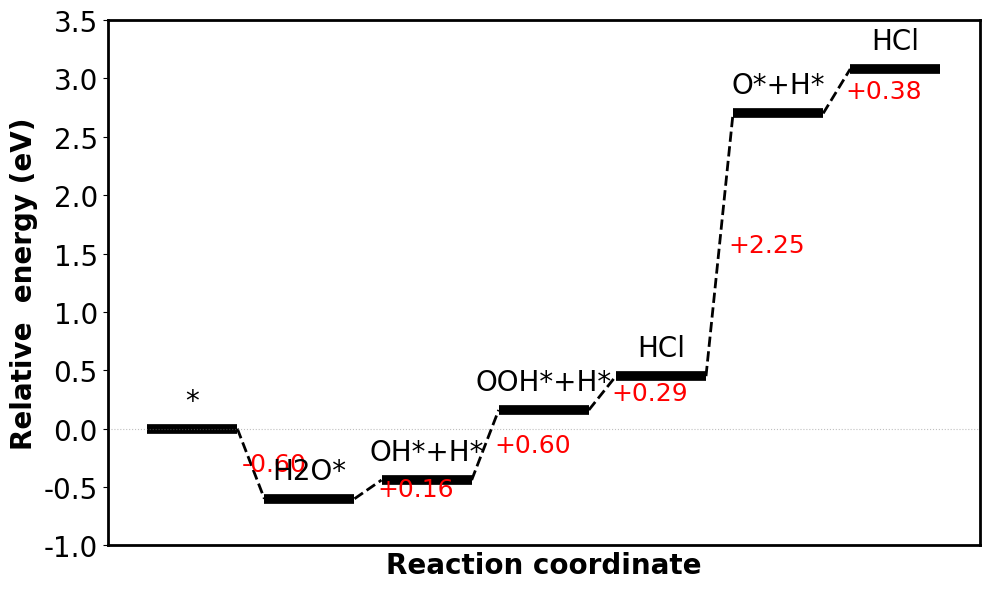

Recreate this plot in Python.
"""
简单的反应能量台阶图绘制脚本
"""
import matplotlib.pyplot as plt

# 设置字体为 Times New Roman
plt.rcParams['font.family'] = 'Times New Roman'
plt.rcParams['mathtext.fontset'] = 'stix'  # 数学字体也用类似Times的风格

# ========== 在这里输入你的数据 ==========
# 能量数据（相对于0点的能量值）
energies = [0.0, -0.60, -0.44, 0.16, 0.45, 2.70, 3.08]

# 状态标签
labels = ["*", "H2O*", "OH*+H*", "OOH*+H*", "HCl", "O*+H*", "HCl"]

# ========== 绑定参数设置 ==========
step_width = 1.0      # 台阶宽度
step_gap = 0.3        # 台阶间距
line_color = 'black'  # 台阶颜色
line_width = 7        # 台阶线宽

# ========== 开始绑定 ==========
fig, ax = plt.subplots(figsize=(10, 6))
plt.subplots_adjust(left=0.1, right=0.95, top=0.95, bottom=0.1)

n = len(energies)
x_positions = [i * (step_width + step_gap) for i in range(n)]

# 绑定台阶和连接线
for i in range(n):
    x = x_positions[i]
    y = energies[i]
    
    # 画水平台阶
    ax.hlines(y=y, xmin=x, xmax=x + step_width, colors=line_color, linewidth=line_width)
    
    # 台阶上方添加标签
    ax.text(x + step_width/2, y + 0.12, labels[i], ha='center', va='bottom', fontsize=20)
    
    # 台阶下方添加能量值
    #ax.text(x + step_width/2, y - 0.12, f"{y:.2f}", ha='center', va='top', fontsize=18, color='gray')
    
    # 画连接虚线
    if i < n - 1:
        x1 = x + step_width
        x2 = x_positions[i + 1]
        y1 = energies[i]
        y2 = energies[i + 1]
        ax.plot([x1, x2], [y1, y2], 'k--', linewidth=2)
        
        # 标注能量差（放在虚线旁边，不重叠）
        diff = y2 - y1
        mid_x = (x1 + x2) / 2
        mid_y = (y1 + y2) / 2
        # 根据能量变化方向，将标注放在虚线的上方或下方
        if diff > 0:  # 能量上升，标注放右上方
            offset_x = 0.1
            offset_y = 0.0
        else:  # 能量下降，标注放左下方
            offset_x = -0.1
            offset_y = -0.0
        ax.text(mid_x + offset_x, mid_y + offset_y, f"{diff:+.2f}", 
                ha='left', va='center', fontsize=18, color='red')

# 画零能量参考线
ax.axhline(y=0, color='gray', linestyle=':', linewidth=0.8, alpha=0.5)
ax.set_ylim(-1.0, 3.5)  # Y轴范围从 -1.0 到 3.5
#ax.set_xlim(0, 8.79)
# 设置坐标轴
ax.set_xlabel("Reaction coordinate", fontsize=20,fontweight='bold')
ax.set_ylabel("Relative  energy (eV)", fontsize=20,fontweight='bold')
#ax.set_title("(a) (010)", fontsize=14, loc='left')

# 隐藏x轴刻度，保留边框
ax.set_xticks([])
ax.tick_params(axis='y', labelsize=20)
ax.spines['top'].set_linewidth(2)
ax.spines['right'].set_linewidth(2)
ax.spines['bottom'].set_linewidth(2)
ax.spines['left'].set_linewidth(2)

plt.tight_layout()
plt.savefig("energy_diagram.png", dpi=600, bbox_inches='tight')
plt.show()

print("图片已保存为 energy_diagram.png")
